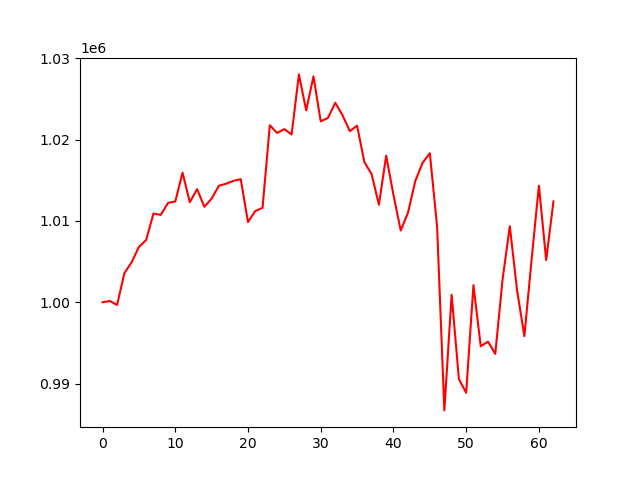

The table this chart was drawn from, first rows:
, 0
0, 1000000
1, 1000156
2, 999662
3, 1003571
4, 1004910
5, 1006799
6, 1007650
7, 1010905
8, 1010732
9, 1012209
10, 1012387
11, 1015922
12, 1012295
13, 1013899
14, 1011734
15, 1012737
16, 1014319
17, 1014568
18, 1014921
19, 1015126
20, 1009852
21, 1011214
22, 1011607
23, 1021752
24, 1020803
25, 1021279
26, 1020618
27, 1028001
28, 1023576
29, 1027757
30, 1022229
31, 1022659
32, 1024514
33, 1022981
34, 1021023
35, 1021699
36, 1017225
37, 1015737
38, 1011986
39, 1018014
40, 1013196
41, 1008816
42, 1011007
43, 1014902
44, 1017119
45, 1018317
46, 1009323
47, 986709
48, 1000915
49, 990552
50, 988873
51, 1002101
52, 994597
53, 995160
54, 993655
55, 1002786
56, 1009339
57, 1001449
58, 995829
59, 1005301
... 3 more rows
